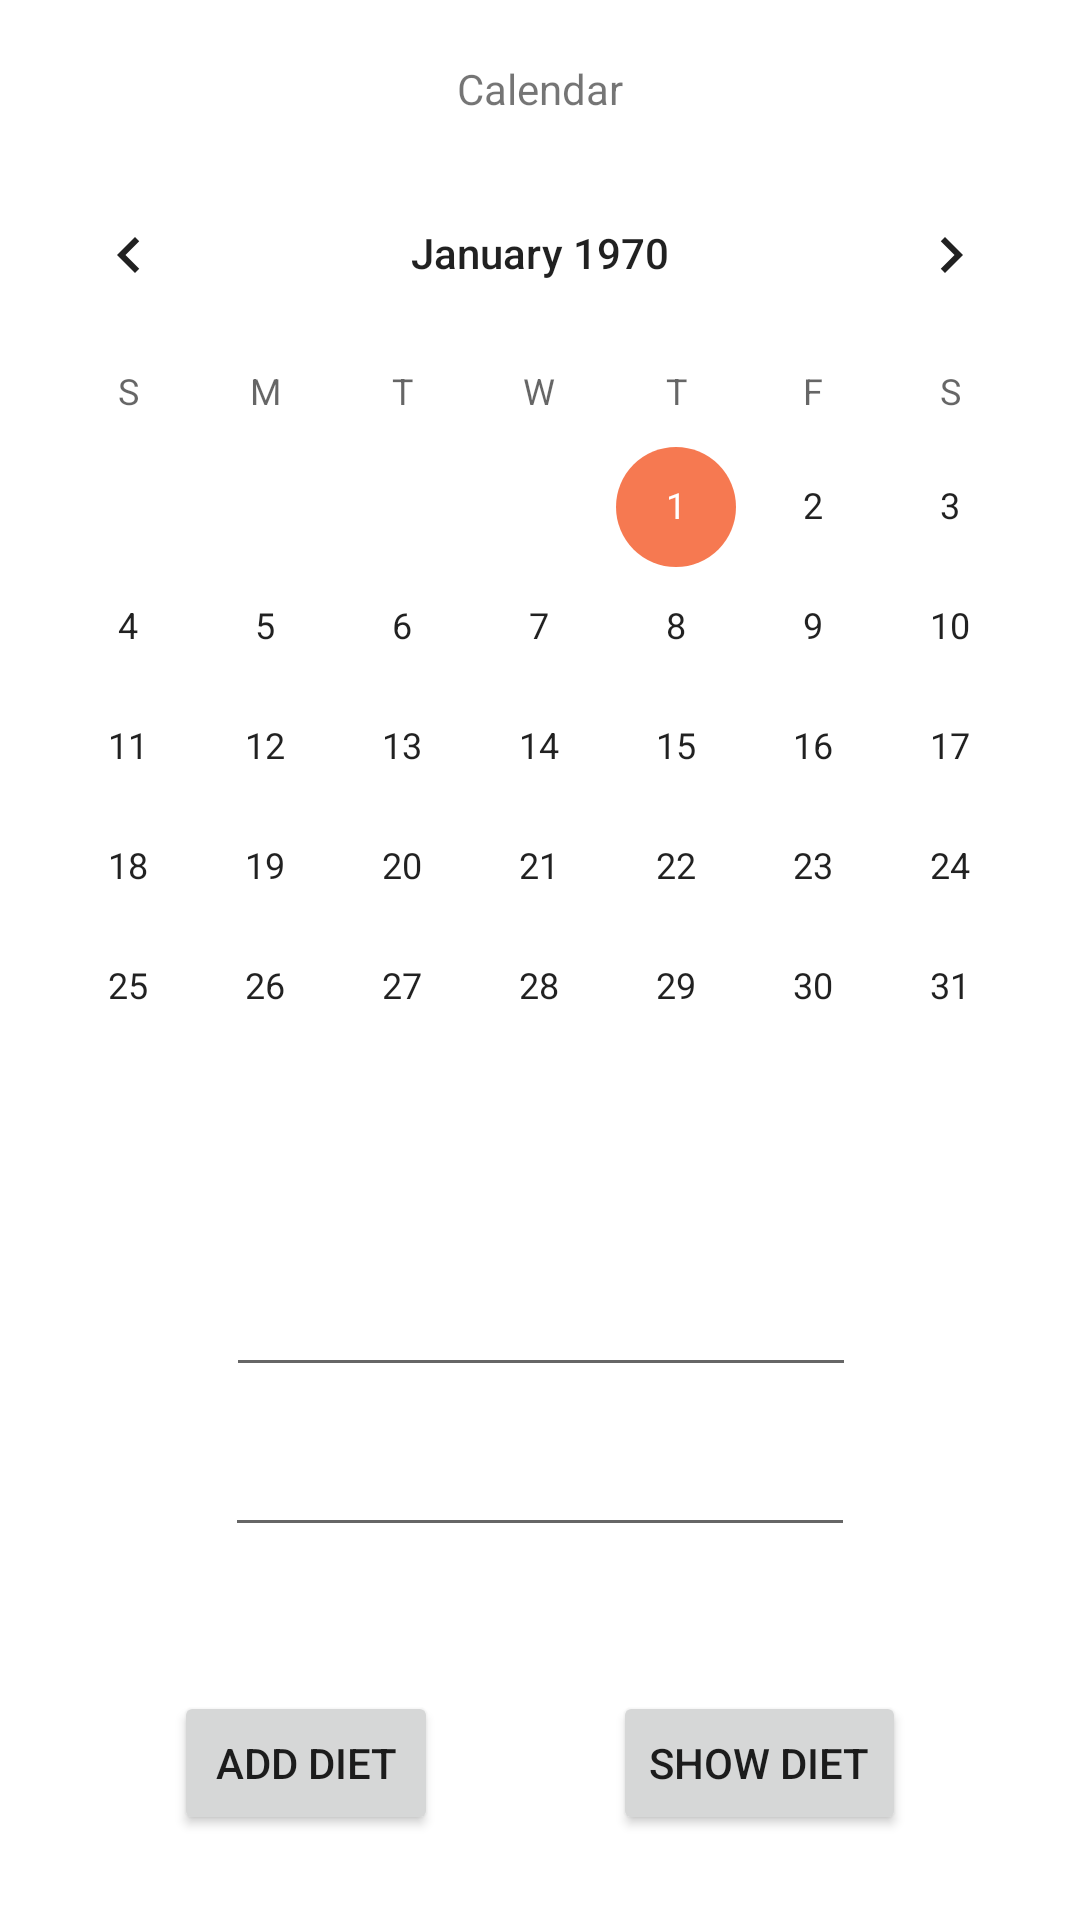

Android layout source for this screen:
<!-- AndroidManifest.xml: application theme Theme.Mobiletest -->
<!-- res/layout/calendar.xml -->
<?xml version="1.0" encoding="utf-8"?>
<androidx.constraintlayout.widget.ConstraintLayout xmlns:android="http://schemas.android.com/apk/res/android"
    xmlns:app="http://schemas.android.com/apk/res-auto"
    xmlns:tools="http://schemas.android.com/tools"
    android:layout_width="match_parent"
    android:layout_height="match_parent"
    tools:context=".MainActivity">

  <TextView
      android:id="@+id/title"
      android:layout_width="wrap_content"
      android:layout_height="wrap_content"
      android:layout_marginTop="20dp"
      android:text="Calendar"
      app:layout_constraintEnd_toEndOf="parent"
      app:layout_constraintStart_toStartOf="parent"
      app:layout_constraintTop_toTopOf="parent" />

  <CalendarView
      android:id="@+id/calView"
      android:layout_width="match_parent"
      android:layout_height="wrap_content"
      android:layout_marginTop="12dp"
      app:layout_constraintTop_toBottomOf="@+id/title"
      app:layout_constraintStart_toStartOf="parent"
      app:layout_constraintEnd_toEndOf="parent"/>

  <EditText
      android:id="@+id/et_date1"
      android:layout_width="wrap_content"
      android:layout_height="wrap_content"
      android:layout_marginTop="32dp"
      android:ems="10"
      android:gravity="start|top"
      android:inputType="textPersonName"
      app:layout_constraintEnd_toEndOf="parent"
      app:layout_constraintHorizontal_bias="0.502"
      app:layout_constraintStart_toStartOf="parent"
      app:layout_constraintTop_toBottomOf="@+id/calView" />

  <EditText
      android:id="@+id/et_dietlist"
      android:layout_width="wrap_content"
      android:layout_height="wrap_content"
      android:layout_marginTop="12dp"
      android:ems="10"
      android:gravity="start|top"
      android:inputType="textMultiLine"
      app:layout_constraintTop_toBottomOf="@+id/et_date1"
      app:layout_constraintStart_toStartOf="parent"
      app:layout_constraintEnd_toEndOf="parent"/>

  <Button
      android:id="@+id/bt_input"
      android:layout_width="wrap_content"
      android:layout_height="wrap_content"
      android:layout_marginTop="48dp"
      android:text="@string/button1"
      app:layout_constraintEnd_toStartOf="@+id/bt_showlist"
      app:layout_constraintStart_toStartOf="parent"
      app:layout_constraintTop_toBottomOf="@+id/et_dietlist" />

  <Button
      android:id="@+id/bt_showlist"
      android:layout_width="wrap_content"
      android:layout_height="wrap_content"
      android:text="@string/showlist"
      app:layout_constraintTop_toTopOf="@+id/bt_input"
      app:layout_constraintStart_toEndOf="@+id/bt_input"
      app:layout_constraintEnd_toEndOf="parent"/>
  <Button
      android:id="@+id/bt_analyze"
      android:layout_width="wrap_content"
      android:layout_height="wrap_content"
      android:layout_marginTop="24dp"
      android:text="@string/analyze"
      app:layout_constraintStart_toStartOf="parent"
      app:layout_constraintEnd_toEndOf="parent"
      app:layout_constraintTop_toBottomOf="@id/bt_input"/>



</androidx.constraintlayout.widget.ConstraintLayout>
<!-- resources referenced by this layout -->
<resources>
  <string name="analyze">식사 분석</string>
  <string name="button1">ADD DIET</string>
  <string name="showlist">SHOW DIET</string>
  <style name="Theme.Mobiletest" parent="Theme.MaterialComponents.DayNight.DarkActionBar">
          
          <item name="colorPrimary">@color/purple_500</item>
          <item name="colorPrimaryVariant">@color/purple_700</item>
          <item name="colorOnPrimary">@color/white</item>
          
          <item name="colorSecondary">@color/teal_200</item>
          <item name="colorSecondaryVariant">@color/teal_700</item>
          <item name="colorOnSecondary">@color/black</item>
          
          <item name="android:statusBarColor">?attr/colorPrimaryVariant</item>
          
      </style>
  <color name="purple_500">#F3A737</color>
  <color name="purple_700">#EF5F31</color>
  <color name="white">#FFFFFFFF</color>
  <color name="teal_200">#D7F56031</color>
  <color name="teal_700">#E16D48</color>
  <color name="black">#FF000000</color>
</resources>
